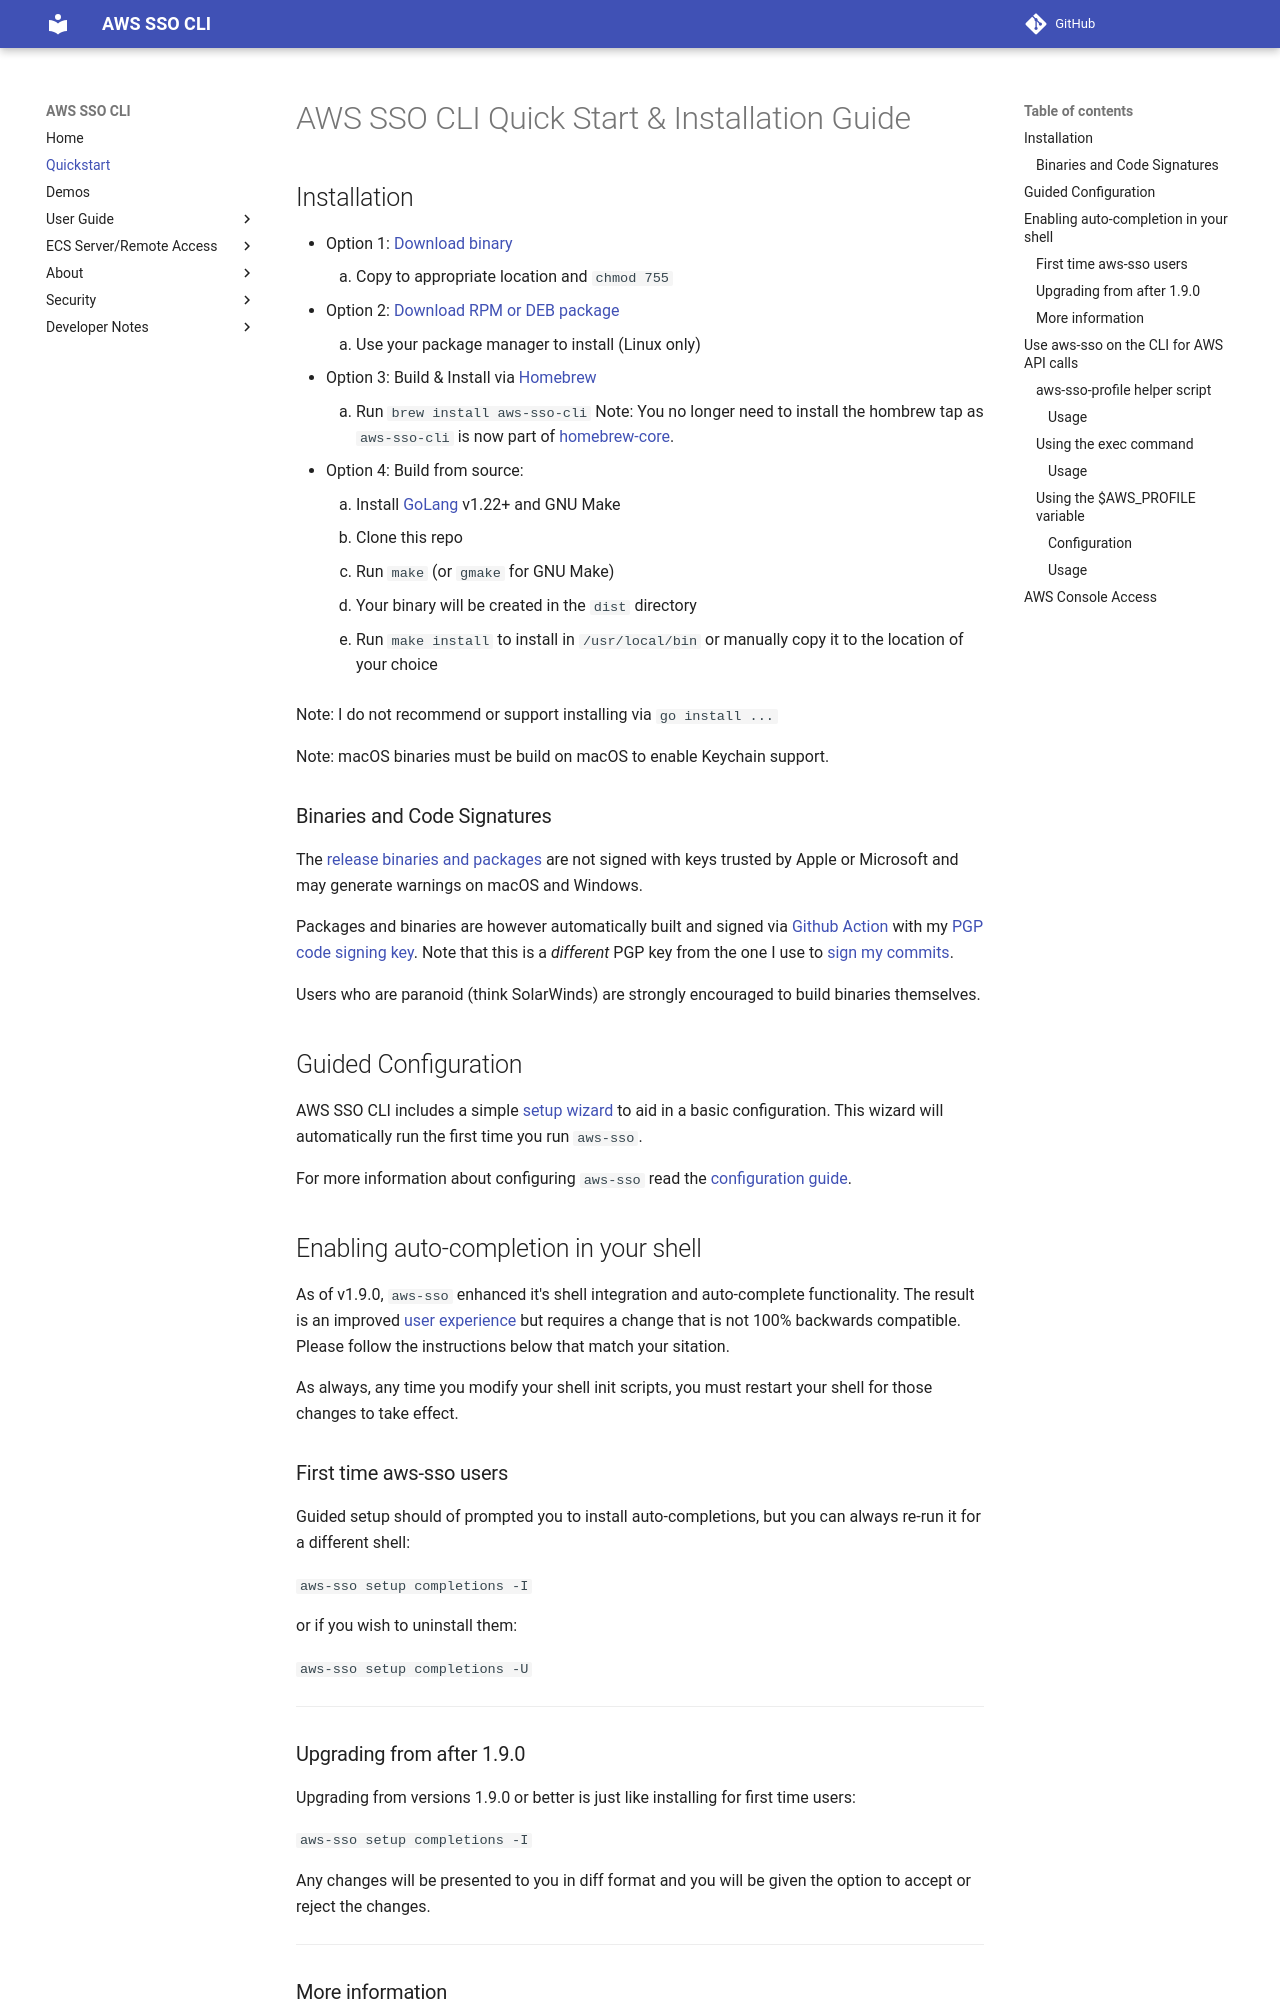

repository: synfinatic/aws-sso-cli · page: develop/quickstart/index.html · generator: mkdocs

<!-- markdownlint-disable MD024 -->
# AWS SSO CLI Quick Start & Installation Guide

## Installation

* Option 1: [Download binary](https://github.com/synfinatic/aws-sso-cli/releases)
    1. Copy to appropriate location and `chmod 755`
* Option 2: [Download RPM or DEB package](https://github.com/synfinatic/aws-sso-cli/releases)
    1. Use your package manager to install (Linux only)
* Option 3: Build & Install via [Homebrew](https://brew.sh)
    1. Run `brew install aws-sso-cli`
        Note: You no longer need to install the hombrew tap as `aws-sso-cli` is
        now part of [homebrew-core](
        https://github.com/Homebrew/homebrew-core/blob/master/Formula/a/aws-sso-cli.rb).
* Option 4: Build from source:
    1. Install [GoLang](https://golang.org) v1.22+ and GNU Make
    1. Clone this repo
    1. Run `make` (or `gmake` for GNU Make)
    1. Your binary will be created in the `dist` directory
    1. Run `make install` to install in `/usr/local/bin` or manually copy it to the location of your choice

Note: I do not recommend or support installing via `go install ...`

Note: macOS binaries must be build on macOS to enable Keychain support.

### Binaries and Code Signatures

The [release binaries and packages](
https://github.com/synfinatic/aws-sso-cli/releases) are not signed with keys
trusted by Apple or Microsoft and may generate warnings on macOS and Windows.

Packages and binaries are however automatically built and signed via
[Github Action](
https://github.com/synfinatic/aws-sso-cli/blob/main/.github/workflows/build-release.yml)
 with my [PGP code signing key](code-sign-key.asc.md).  Note that this is a
_different_ PGP key from the one I use to [sign my commits](commit-sign-key.asc.md).

Users who are paranoid (think SolarWinds) are strongly encouraged to build
binaries themselves.

## Guided Configuration

AWS SSO CLI includes a simple [setup wizard](wizard.md) to aid in a basic configuration.
This wizard will automatically run the first time you run `aws-sso`.

For more information about configuring `aws-sso` read the
[configuration guide](config.md).

## Enabling auto-completion in your shell

As of v1.9.0, `aws-sso` enhanced it's shell integration and auto-complete
functionality.  The result is an improved [user experience](
commands.md#shell-helpers) but requires a change that is not 100% backwards
compatible.  Please follow the instructions below that match your sitation.

As always, any time you modify your shell init scripts, you must restart your
shell for those changes to take effect.

### First time aws-sso users

Guided setup should of prompted you to install auto-completions, but
you can always re-run it for a different shell:

`aws-sso setup completions -I`

or if you wish to uninstall them:

`aws-sso setup completions -U`

---

### Upgrading from after 1.9.0

Upgrading from versions 1.9.0 or better is just like installing for
first time users:

`aws-sso setup completions -I`

Any changes will be presented to you in diff format and you will be given
the option to accept or reject the changes.

---
